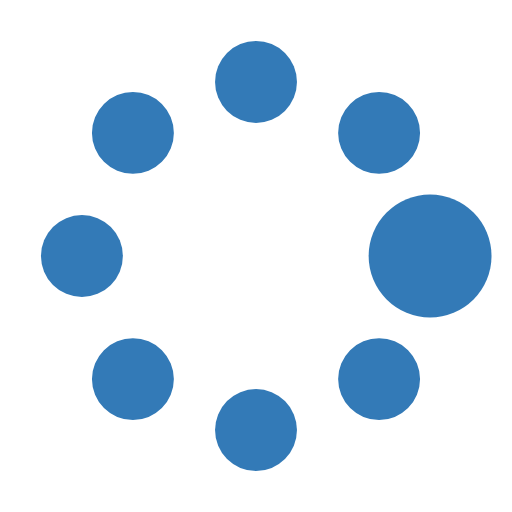
t = 0.00 s
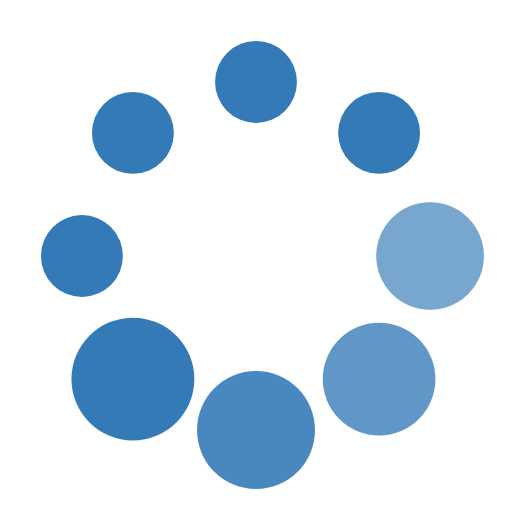
t = 0.37 s
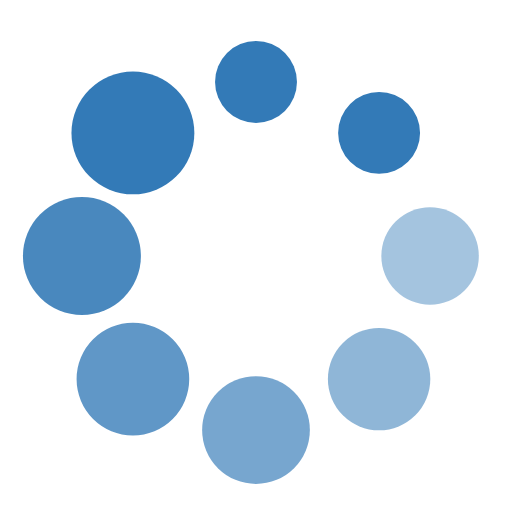
t = 0.62 s
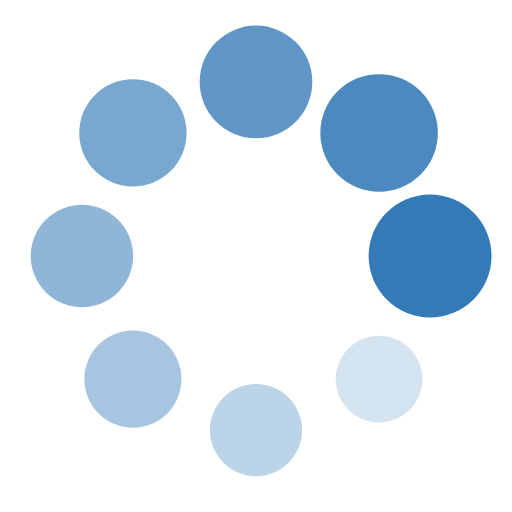
t = 1.00 s
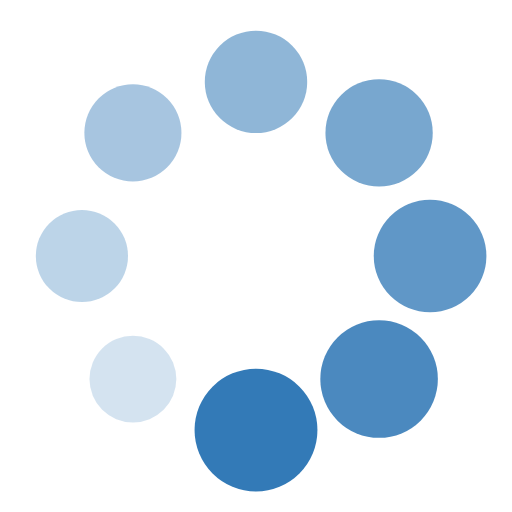
t = 1.25 s
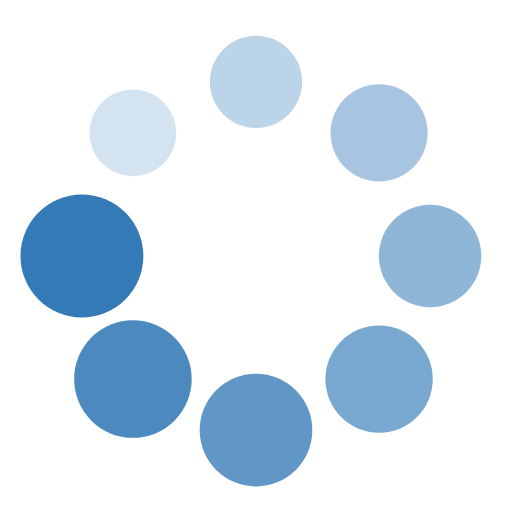
t = 1.50 s

The animated SVG that drew these frames (rendered in a browser with its animation timeline set to each time). Animation: 16 SMIL elements (animate=8,animateTransform=8); one cycle of 1.87 s, repeats indefinitely.

<svg class="uil-spin" width="32px" height="32px" preserveAspectRatio="xMidYMid" viewBox="0 0 100 100" xmlns="http://www.w3.org/2000/svg">
 <rect class="bk" width="100" height="100" fill="none"/>
 <g transform="translate(50 50)">
  <g transform="translate(34)">
   <circle r="8" fill="#337ab7">
    <animate attributeName="opacity" begin="0s" dur="1s" from="1" repeatCount="indefinite" to="0.1"/>
    <animateTransform attributeName="transform" begin="0s" dur="1s" from="1.5" repeatCount="indefinite" to="1" type="scale"/>
   </circle>
  </g>
  <g transform="rotate(45) translate(34)">
   <circle r="8" fill="#337ab7">
    <animate attributeName="opacity" begin="0.12s" dur="1s" from="1" repeatCount="indefinite" to="0.1"/>
    <animateTransform attributeName="transform" begin="0.12s" dur="1s" from="1.5" repeatCount="indefinite" to="1" type="scale"/>
   </circle>
  </g>
  <g transform="rotate(90) translate(34)">
   <circle r="8" fill="#337ab7">
    <animate attributeName="opacity" begin="0.25s" dur="1s" from="1" repeatCount="indefinite" to="0.1"/>
    <animateTransform attributeName="transform" begin="0.25s" dur="1s" from="1.5" repeatCount="indefinite" to="1" type="scale"/>
   </circle>
  </g>
  <g transform="rotate(135) translate(34)">
   <circle r="8" fill="#337ab7">
    <animate attributeName="opacity" begin="0.37s" dur="1s" from="1" repeatCount="indefinite" to="0.1"/>
    <animateTransform attributeName="transform" begin="0.37s" dur="1s" from="1.5" repeatCount="indefinite" to="1" type="scale"/>
   </circle>
  </g>
  <g transform="rotate(180) translate(34)">
   <circle r="8" fill="#337ab7">
    <animate attributeName="opacity" begin="0.5s" dur="1s" from="1" repeatCount="indefinite" to="0.1"/>
    <animateTransform attributeName="transform" begin="0.5s" dur="1s" from="1.5" repeatCount="indefinite" to="1" type="scale"/>
   </circle>
  </g>
  <g transform="rotate(225) translate(34)">
   <circle r="8" fill="#337ab7">
    <animate attributeName="opacity" begin="0.62s" dur="1s" from="1" repeatCount="indefinite" to="0.1"/>
    <animateTransform attributeName="transform" begin="0.62s" dur="1s" from="1.5" repeatCount="indefinite" to="1" type="scale"/>
   </circle>
  </g>
  <g transform="rotate(-90) translate(34)">
   <circle r="8" fill="#337ab7">
    <animate attributeName="opacity" begin="0.75s" dur="1s" from="1" repeatCount="indefinite" to="0.1"/>
    <animateTransform attributeName="transform" begin="0.75s" dur="1s" from="1.5" repeatCount="indefinite" to="1" type="scale"/>
   </circle>
  </g>
  <g transform="rotate(-45) translate(34)">
   <circle r="8" fill="#337ab7">
    <animate attributeName="opacity" begin="0.87s" dur="1s" from="1" repeatCount="indefinite" to="0.1"/>
    <animateTransform attributeName="transform" begin="0.87s" dur="1s" from="1.5" repeatCount="indefinite" to="1" type="scale"/>
   </circle>
  </g>
 </g>
</svg>
